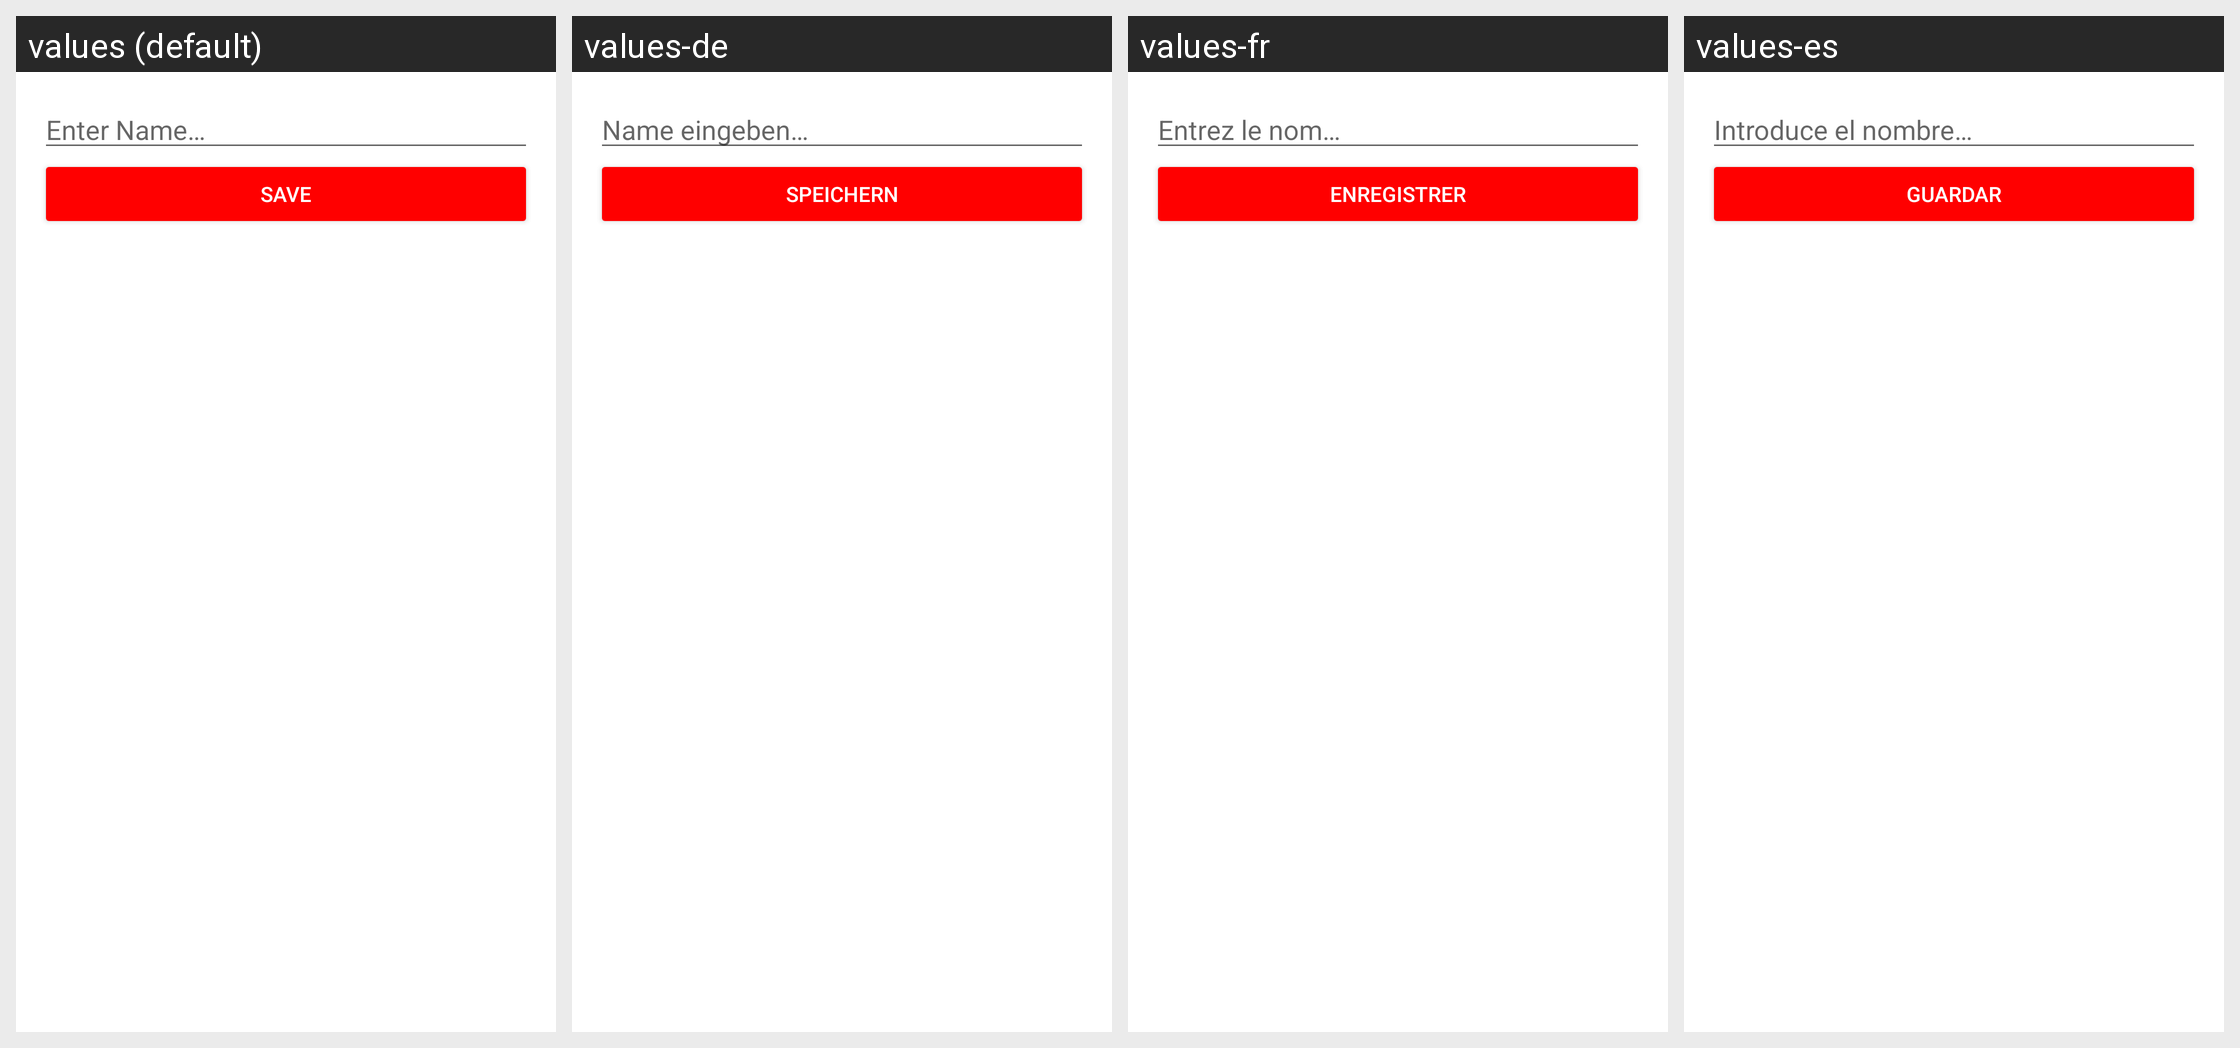

Locale-by-locale string values for the Android screen shown in this grid:
Android screen res/layout/fragment_add_item.xml rendered under 4 locales, left to right: values (default), values-de, values-fr, values-es. Device: Nexus 5 (rendered at 1080×1920; each locale shown at half size, 540×960, under a caption strip naming it); theme Theme.MoneyManager.
Other locales in the repository, not shown: values-ja, values-ko, values-ru, values-vi, values-zh.
Strings drawn on this screen, with the default value and each locale's value (text and hints the layout hard-codes, and strings that could not be matched under every locale, appear in the picture but are not listed):

enter_name
  values: Enter Name…
  values-de: Name eingeben…
  values-fr: Entrez le nom…
  values-es: Introduce el nombre…

save
  values: Save
  values-de: Speichern
  values-fr: Enregistrer
  values-es: Guardar
